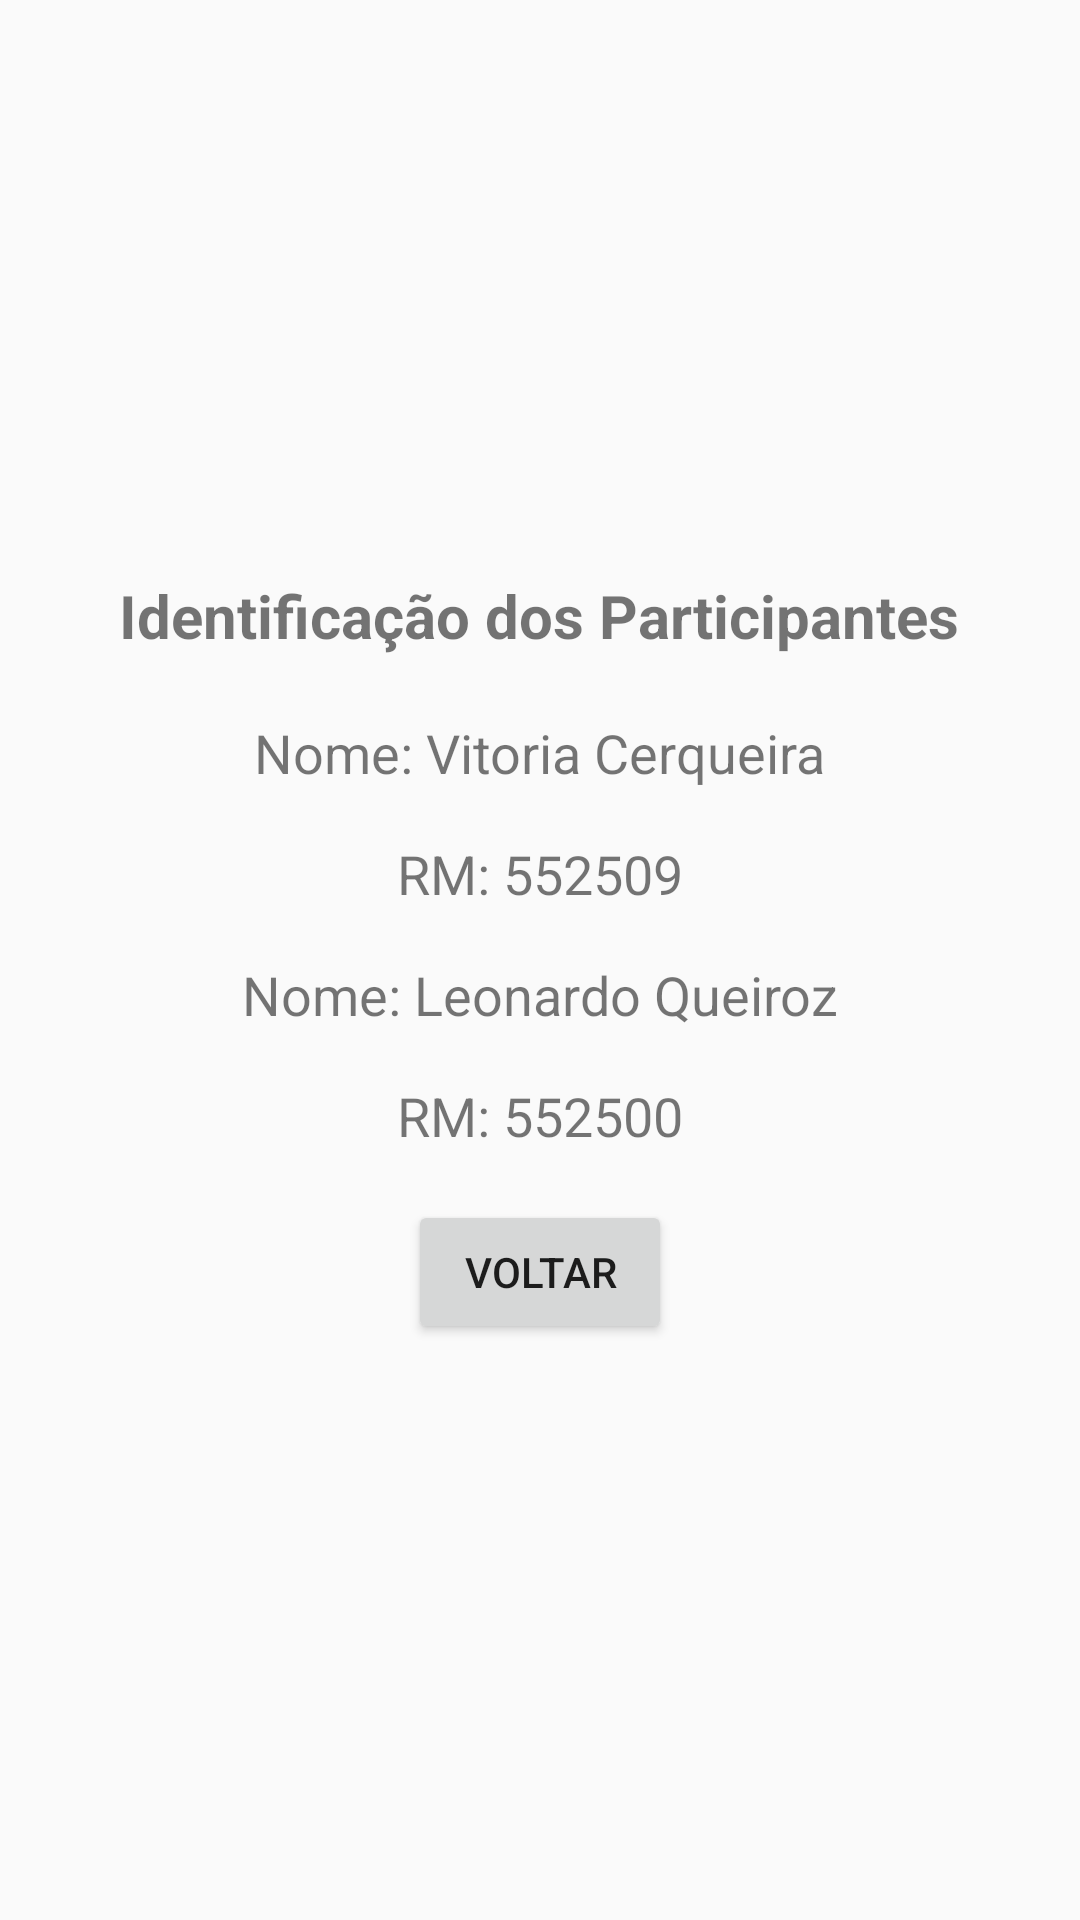

Produce the Android XML layout that renders to this screen, including the resource entries it uses.
<!-- AndroidManifest.xml: application theme Theme.AppCompat.Light.DarkActionBar -->
<!-- res/layout/activity_alunos.xml -->
<?xml version="1.0" encoding="utf-8"?>
<LinearLayout xmlns:android="http://schemas.android.com/apk/res/android"
    android:layout_width="match_parent"
    android:layout_height="match_parent"
    android:orientation="vertical"
    android:padding="16dp"
    android:gravity="center">


    <TextView
        android:layout_width="wrap_content"
        android:layout_height="wrap_content"
        android:text="Identificação dos Participantes"
        android:textSize="20sp"
        android:textStyle="bold"
        android:layout_marginBottom="20dp"
        android:gravity="center"/>


    <TextView
        android:id="@+id/textViewParticipant1"
        android:layout_width="wrap_content"
        android:layout_height="wrap_content"
        android:text="Nome: Vitoria Cerqueira"
        android:textSize="18sp"
        android:layout_marginBottom="16dp"/>

    <TextView
        android:id="@+id/textViewRM1"
        android:layout_width="wrap_content"
        android:layout_height="wrap_content"
        android:text="RM: 552509"
        android:textSize="18sp"
        android:layout_marginBottom="16dp"/>


    <TextView
        android:id="@+id/textViewParticipant2"
        android:layout_width="wrap_content"
        android:layout_height="wrap_content"
        android:text="Nome: Leonardo Queiroz"
        android:textSize="18sp"
        android:layout_marginBottom="16dp"/>

    <TextView
        android:id="@+id/textViewRM2"
        android:layout_width="wrap_content"
        android:layout_height="wrap_content"
        android:text="RM: 552500"
        android:textSize="18sp"
        android:layout_marginBottom="16dp"/>

    <Button
        android:id="@+id/buttonBackToMain"
        android:layout_width="wrap_content"
        android:layout_height="wrap_content"
        android:text="Voltar"
        android:onClick="onBackToMainClick"/>

</LinearLayout>
<!-- resources referenced by this layout -->
<resources>

</resources>
